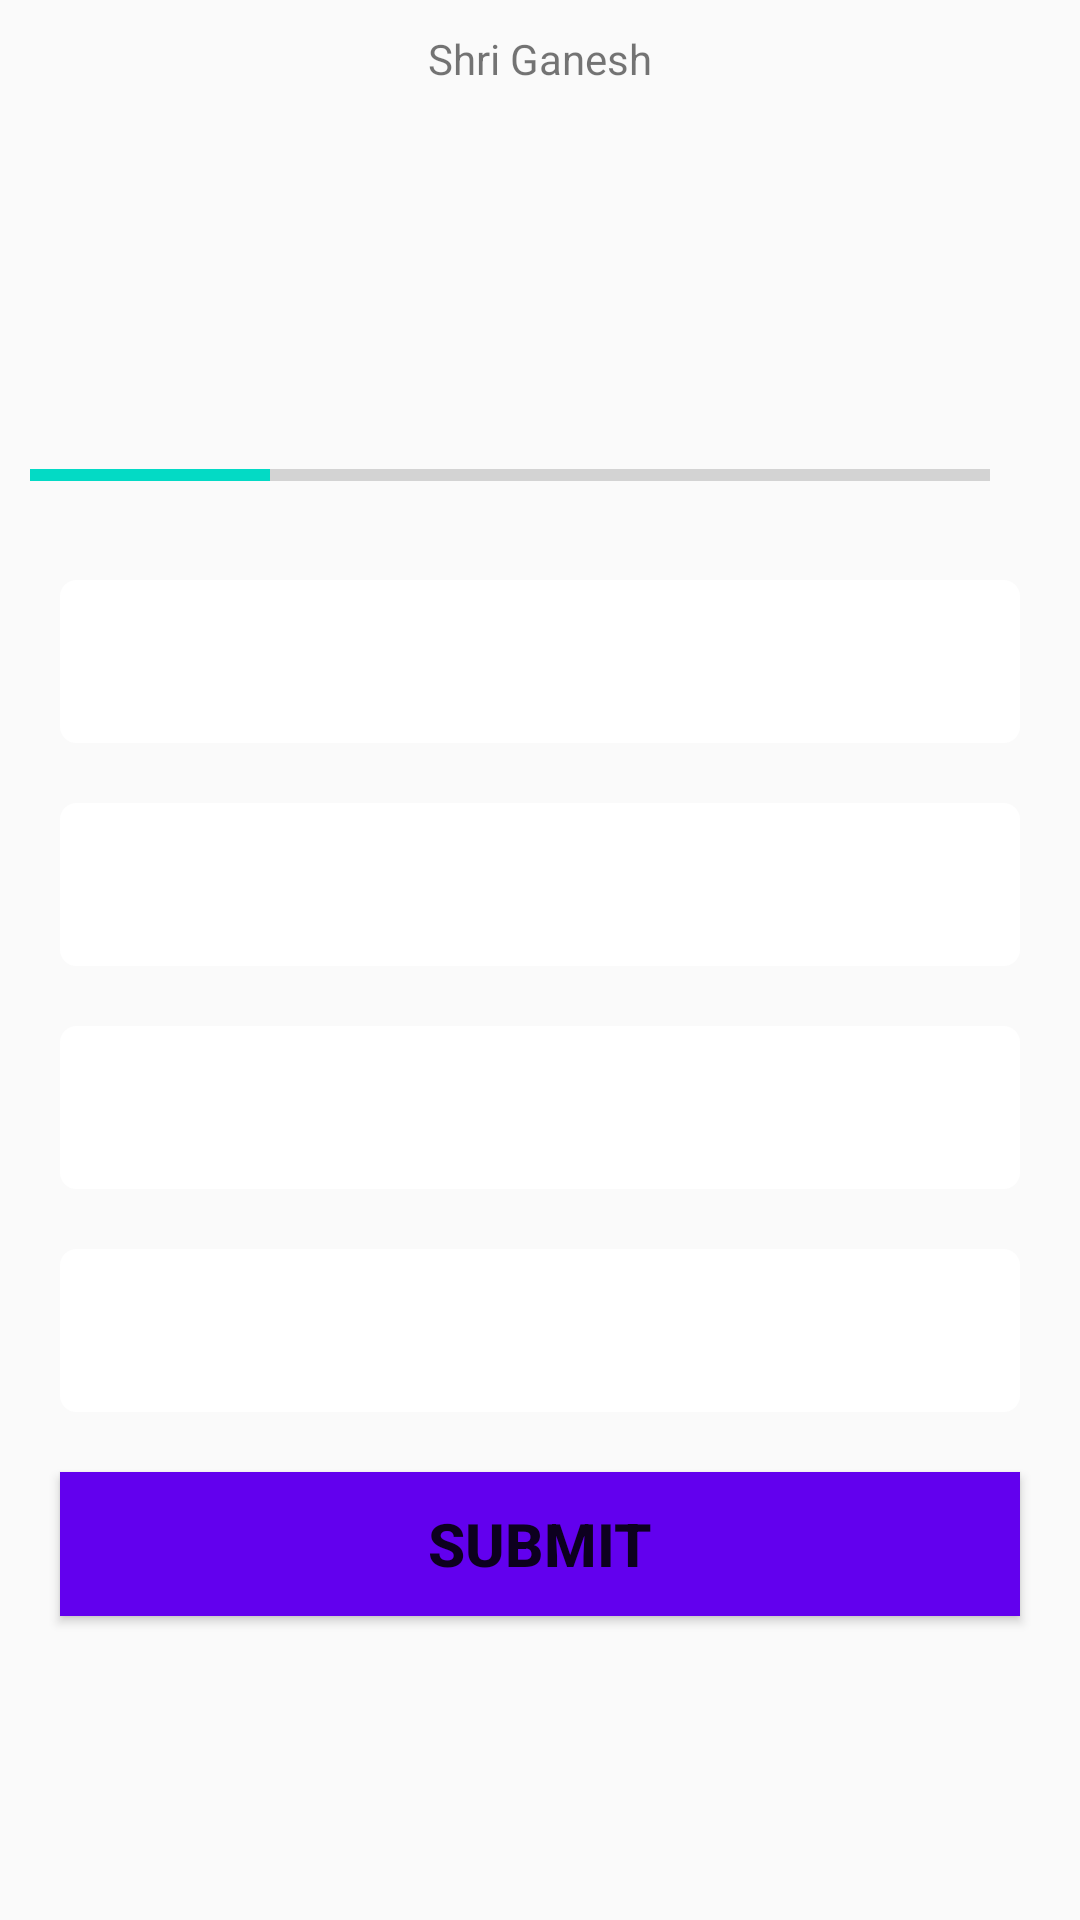

Layout XML and referenced resources for this Android screen:
<!-- AndroidManifest.xml: application theme Theme.Letsdo -->
<!-- res/layout/activity_letsdo_question.xml -->
<?xml version="1.0" encoding="utf-8"?>
<ScrollView xmlns:android="http://schemas.android.com/apk/res/android"
    xmlns:app="http://schemas.android.com/apk/res-auto"
    xmlns:tools="http://schemas.android.com/tools"
    android:layout_width="match_parent"
    android:layout_height="match_parent"
    android:background="@drawable/ic_bg"
    tools:context=".LetsdoQuestionActivity">
    <LinearLayout
        android:layout_width="match_parent"
        android:layout_height="wrap_content"
        android:orientation="vertical"
        android:padding="10dp"
        android:gravity="center">

    <TextView
        android:layout_width="match_parent"
        android:layout_height="wrap_content"
        android:gravity="center"
        android:text="Shri Ganesh" />
    <TextView
        android:layout_width="match_parent"
        android:layout_height="wrap_content"
        android:id="@+id/txtquestion"
        android:layout_margin="10dp"
        android:textSize="22sp"
        android:textColor="#363A43"
        tools:text = "What country does this flag belong to"

        />
    <ImageView
        android:id="@+id/img_flag"
        android:layout_width="wrap_content"
        android:layout_height="wrap_content"

        android:contentDescription="@string/letsdoimg"
        tools:src="@drawable/ic_flag_of_india"
        />
    <LinearLayout
        android:layout_marginTop="55dp"
        android:layout_width="match_parent"
        android:layout_height="wrap_content"
        android:gravity="center_vertical"

        android:orientation="horizontal">
        <ProgressBar
            android:id="@+id/prgressBar"
            android:layout_width="0dp"
            style="@style/Widget.AppCompat.ProgressBar.Horizontal"
            android:layout_height="wrap_content"
            android:max="4"
            android:minHeight="50dp"
            android:layout_weight="1"
            android:indeterminate="false"
            android:progress="1"
            />
        <TextView
            android:id="@+id/txtprogress"
            android:layout_width="wrap_content"
            android:layout_height="wrap_content"
            tools:text="1/4"
            android:padding="10dp"
            android:gravity="center"
            android:textSize="16sp"/>
    </LinearLayout>
    <TextView
        android:id="@+id/txtOption1"
        android:layout_width="match_parent"
        android:layout_height="wrap_content"
        android:layout_margin="10dp"
        android:background="@drawable/default_option_border_bg"
        android:gravity="center"
        android:textColor="#7A8089"
        tools:text="Apple"
        android:padding="15dp"
        android:textSize="18sp"
        />
    <TextView
        android:id="@+id/txtOption2"
        android:layout_width="match_parent"
        android:layout_height="wrap_content"
        android:layout_margin="10dp"
        android:background="@drawable/default_option_border_bg"
        android:gravity="center"
        android:textColor="#7A8089"
        tools:text="Apple"
        android:padding="15dp"
        android:textSize="18sp"
        />
    <TextView
        android:id="@+id/txtOption3"
        android:layout_width="match_parent"
        android:layout_height="wrap_content"
        android:layout_margin="10dp"
        android:background="@drawable/default_option_border_bg"
        android:gravity="center"
        android:textColor="#7A8089"
        tools:text="Apple"
        android:padding="15dp"
        android:textSize="18sp"
        />
    <TextView
        android:id="@+id/txtOption4"
        android:layout_width="match_parent"
        android:layout_height="wrap_content"
        android:layout_margin="10dp"
        android:background="@drawable/default_option_border_bg"
        android:gravity="center"
        android:textColor="#7A8089"
        tools:text="Apple"
        android:padding="15dp"
        android:textSize="18sp"
        />
    <Button
        android:id="@+id/btnSubmit"
        android:layout_width="match_parent"
        android:layout_height="wrap_content"
        android:textSize="20sp"
        android:text="Submit"
        android:layout_margin="10dp"
        android:background="@color/design_default_color_primary"
        android:textStyle="bold"
        />


</LinearLayout>

</ScrollView>
<!-- resources referenced by this layout -->
<resources>
  <!-- drawable default_option_border_bg (drawable) -->
  <?xml version="1.0" encoding="utf-8"?>
  
  <shape xmlns:android="http://schemas.android.com/apk/res/android"
      android:shape="rectangle">
      <stroke
          android:width="1dp"
          android:color="@color/white"/>
      <solid android:color="@color/white"/>
      <corners android:radius="5dp"/>
  </shape>
  <string name="letsdoimg">letsdoimg</string>
  <style name="Theme.Letsdo" parent="Theme.AppCompat.Light.NoActionBar">
          
          <item name="colorPrimary">@color/purple_500</item>
          <item name="colorPrimaryDark">@color/purple_700</item>
          <item name="colorAccent">@color/teal_200</item>
          
      </style>
  <!-- not gathered from this repository: default colours our renderer supplied (Android Studio template values) -->
  <color name="purple_500">#FF6200EE</color>
  <color name="purple_700">#FF3700B3</color>
  <color name="teal_200">#FF03DAC5</color>
  <color name="white">#FFFFFFFF</color>
</resources>
